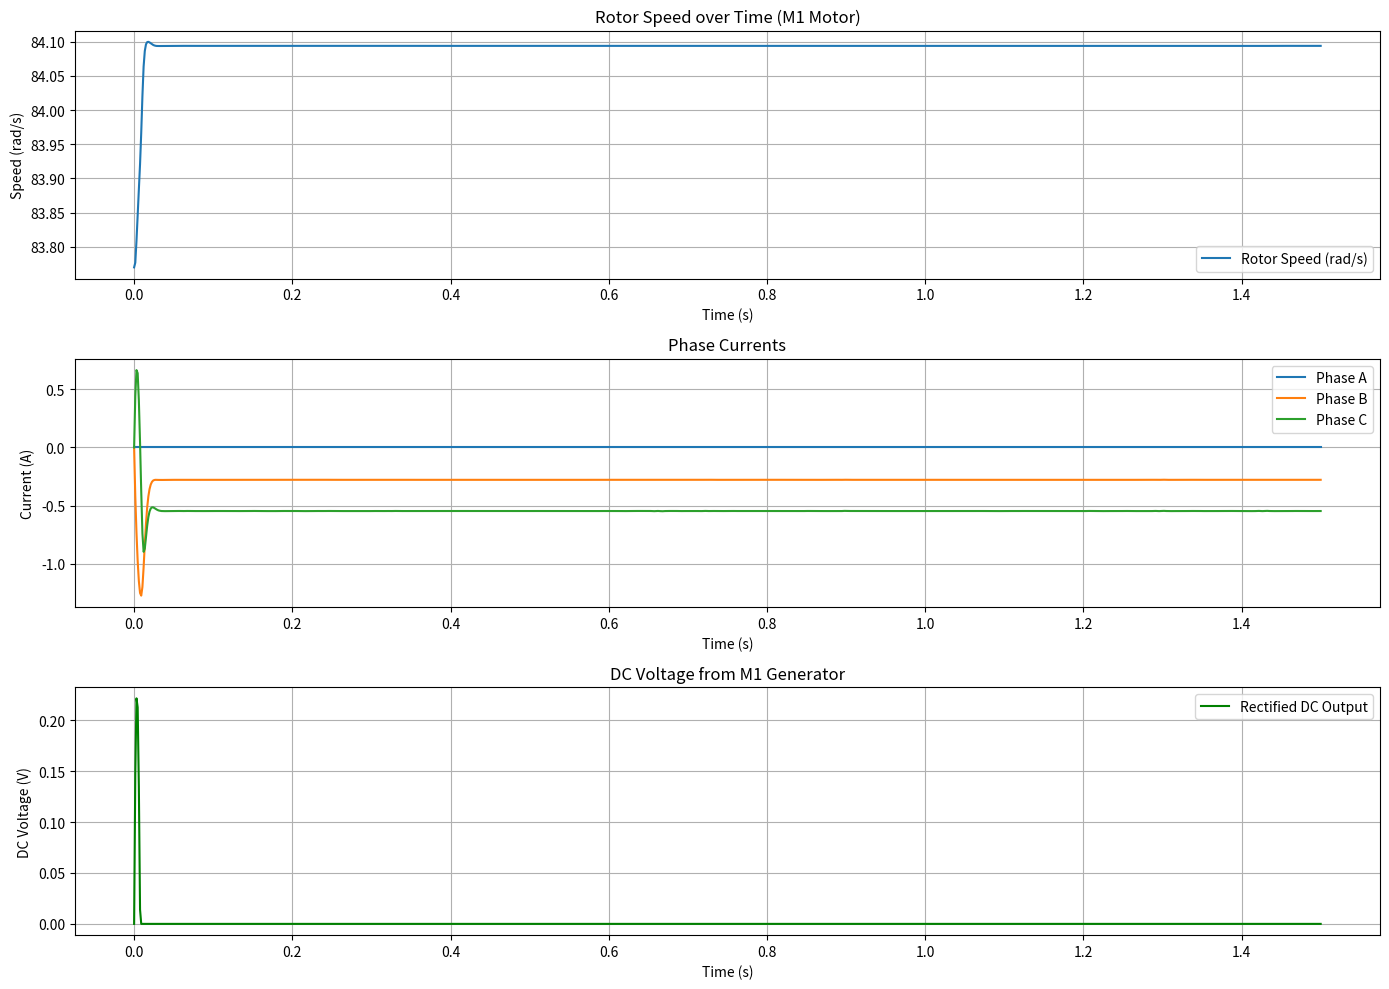

Here is the Python script that generated this plot:
import numpy as np
from scipy.integrate import solve_ivp
import matplotlib.pyplot as plt

# Parameters specific to M1 motor setup
rotor_inertia = 0.004  # kg*m^2 (slightly smaller motor at front wheel)
num_poles = 12  # 6 pole pairs
resistance = 0.08  # Ohms (higher resistance due to smaller windings)
inductance = 0.0003  # H
emf_constant = 0.12  # V/(rad/s) lower due to smaller winding area
load_torque = 0.03  # Nm, braking load torque

# Initial conditions for regenerative braking simulation
initial_speed = 83.77  # rad/s (corresponds to 40 km/h on 0.3m radius wheel)
initial_currents = [0.0, 0.0, 0.0]

# Back EMF generation function based on motor rotation
def back_emf(speed):
    theta = speed * np.linspace(0, 1, 3) * num_poles  # simulate phase offset
    emf = emf_constant * np.sin(theta + np.array([0, -2*np.pi/3, 2*np.pi/3]))
    return emf

# Dynamic model of the BLDC generator in M1
def bldc_gen_model(t, y):
    speed = y[0]
    currents = y[1:]

    emf = back_emf(speed)
    torque = np.dot(currents, emf)
    d_speed_dt = (torque - load_torque) / rotor_inertia
    d_currents_dt = (emf - resistance * currents) / inductance

    return [d_speed_dt] + list(d_currents_dt)

# Time for simulation
t_span = (0, 1.5)
t_eval = np.linspace(t_span[0], t_span[1], 1000)

# Solving the model
sol = solve_ivp(bldc_gen_model, t_span, [initial_speed] + initial_currents, t_eval=t_eval)
speed = sol.y[0]
currents = sol.y[1:]

# Rectified DC output from 3-phase currents
def rectify_dc(ia, ib, ic):
    return (np.maximum(ia, 0) + np.maximum(ib, 0) + np.maximum(ic, 0)) / 3

dc_voltage = rectify_dc(currents[0], currents[1], currents[2])

# Plotting results
plt.figure(figsize=(14, 10))

plt.subplot(3, 1, 1)
plt.plot(sol.t, speed, label="Rotor Speed (rad/s)")
plt.title("Rotor Speed over Time (M1 Motor)")
plt.xlabel("Time (s)")
plt.ylabel("Speed (rad/s)")
plt.grid(True)
plt.legend()

plt.subplot(3, 1, 2)
plt.plot(sol.t, currents[0], label="Phase A")
plt.plot(sol.t, currents[1], label="Phase B")
plt.plot(sol.t, currents[2], label="Phase C")
plt.title("Phase Currents")
plt.xlabel("Time (s)")
plt.ylabel("Current (A)")
plt.grid(True)
plt.legend()

plt.subplot(3, 1, 3)
plt.plot(sol.t, dc_voltage, color='green', label="Rectified DC Output")
plt.title("DC Voltage from M1 Generator")
plt.xlabel("Time (s)")
plt.ylabel("DC Voltage (V)")
plt.grid(True)
plt.legend()

plt.tight_layout()
plt.show()
